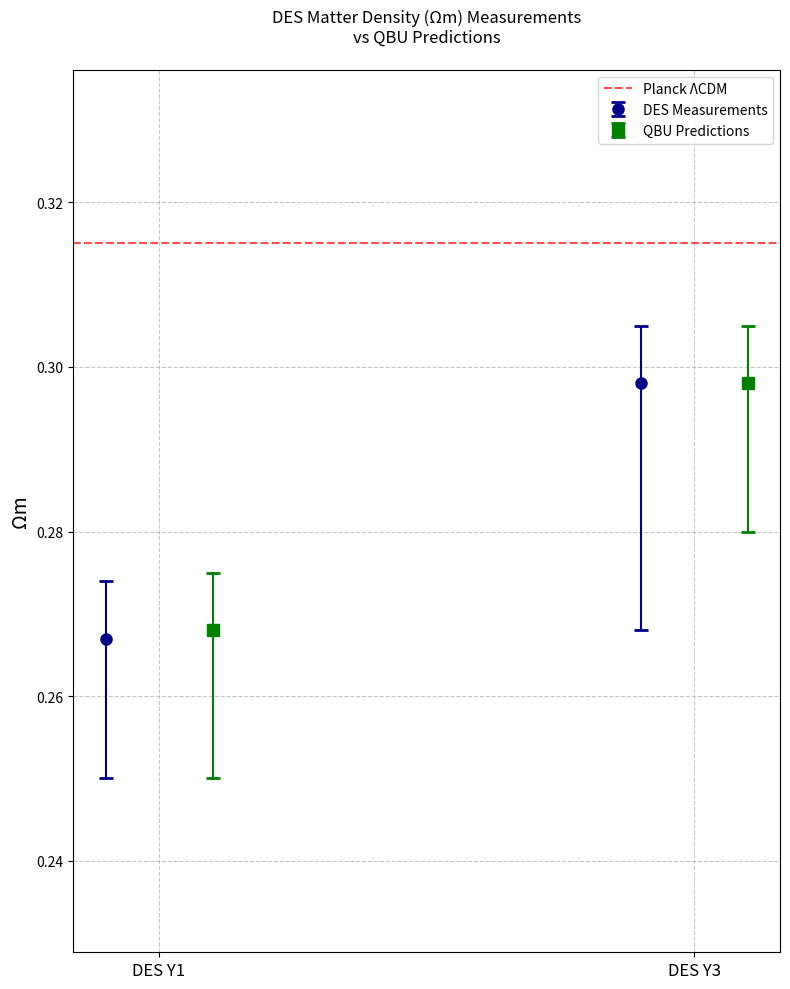

Write Python code to recreate this figure.
import numpy as np
import matplotlib.pyplot as plt

# Data
surveys = ['DES Y1', 'DES Y3']
omega_m_values = [0.267, 0.298]  # Measured values
omega_m_qbu = [0.268, 0.298]     # QBU predictions

# Errors
measured_errors = [[0.017, 0.030], [0.007, 0.007]]  # Measured uncertainties
qbu_errors = [[0.018, 0.018], [0.007, 0.007]]       # QBU prediction uncertainties

# Create figure and axis
plt.figure(figsize=(8, 10))

# Plot measured values
plt.errorbar(np.arange(len(surveys)) - 0.1, omega_m_values, 
            yerr=measured_errors,
            fmt='o', 
            capsize=5,
            capthick=2,
            markersize=8,
            color='darkblue',
            ecolor='darkblue',
            label='DES Measurements')

# Plot QBU predictions
plt.errorbar(np.arange(len(surveys)) + 0.1, omega_m_qbu, 
            yerr=qbu_errors,
            fmt='s', 
            capsize=5,
            capthick=2,
            markersize=8,
            color='green',
            ecolor='green',
            label='QBU Predictions')

# Customize the plot
plt.xticks(np.arange(len(surveys)), surveys, fontsize=12, rotation=0)
plt.ylabel('Ωm', fontsize=14)
plt.grid(True, linestyle='--', alpha=0.7)
plt.title('DES Matter Density (Ωm) Measurements\nvs QBU Predictions', fontsize=12, pad=20)

# Add a horizontal line for Planck ΛCDM value
planck_omega_m = 0.315
plt.axhline(y=planck_omega_m, color='red', linestyle='--', alpha=0.7, label='Planck ΛCDM')

# Calculate current y-axis range and extend it by 50%
y_min, y_max = plt.ylim()
y_range = y_max - y_min
plt.ylim(y_min - 0.25*y_range, y_max + 0.25*y_range)

plt.legend(fontsize=10)

# Adjust layout
plt.tight_layout()

plt.show()
